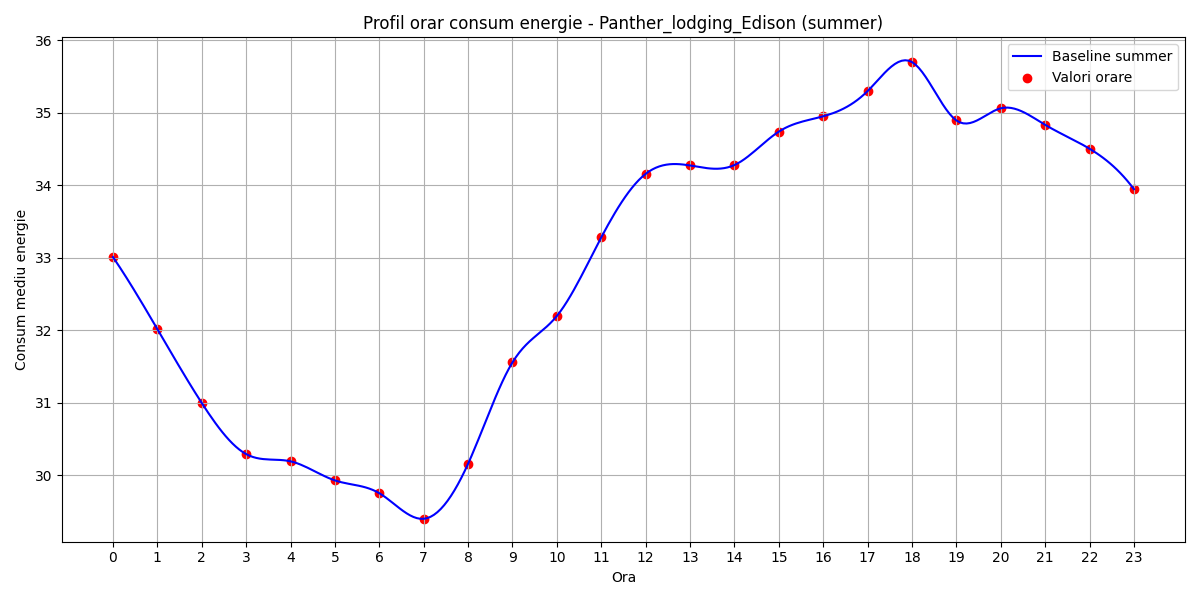

Source data for this figure (header and first rows):
hour, B(t)
0, 33.01
1, 32.02
2, 31
3, 30.29
4, 30.19
5, 29.93
6, 29.75
7, 29.4
8, 30.16
9, 31.56
10, 32.2
11, 33.28
12, 34.16
13, 34.27
14, 34.28
15, 34.74
16, 34.95
17, 35.3
18, 35.7
19, 34.9
20, 35.06
21, 34.84
22, 34.51
23, 33.95
